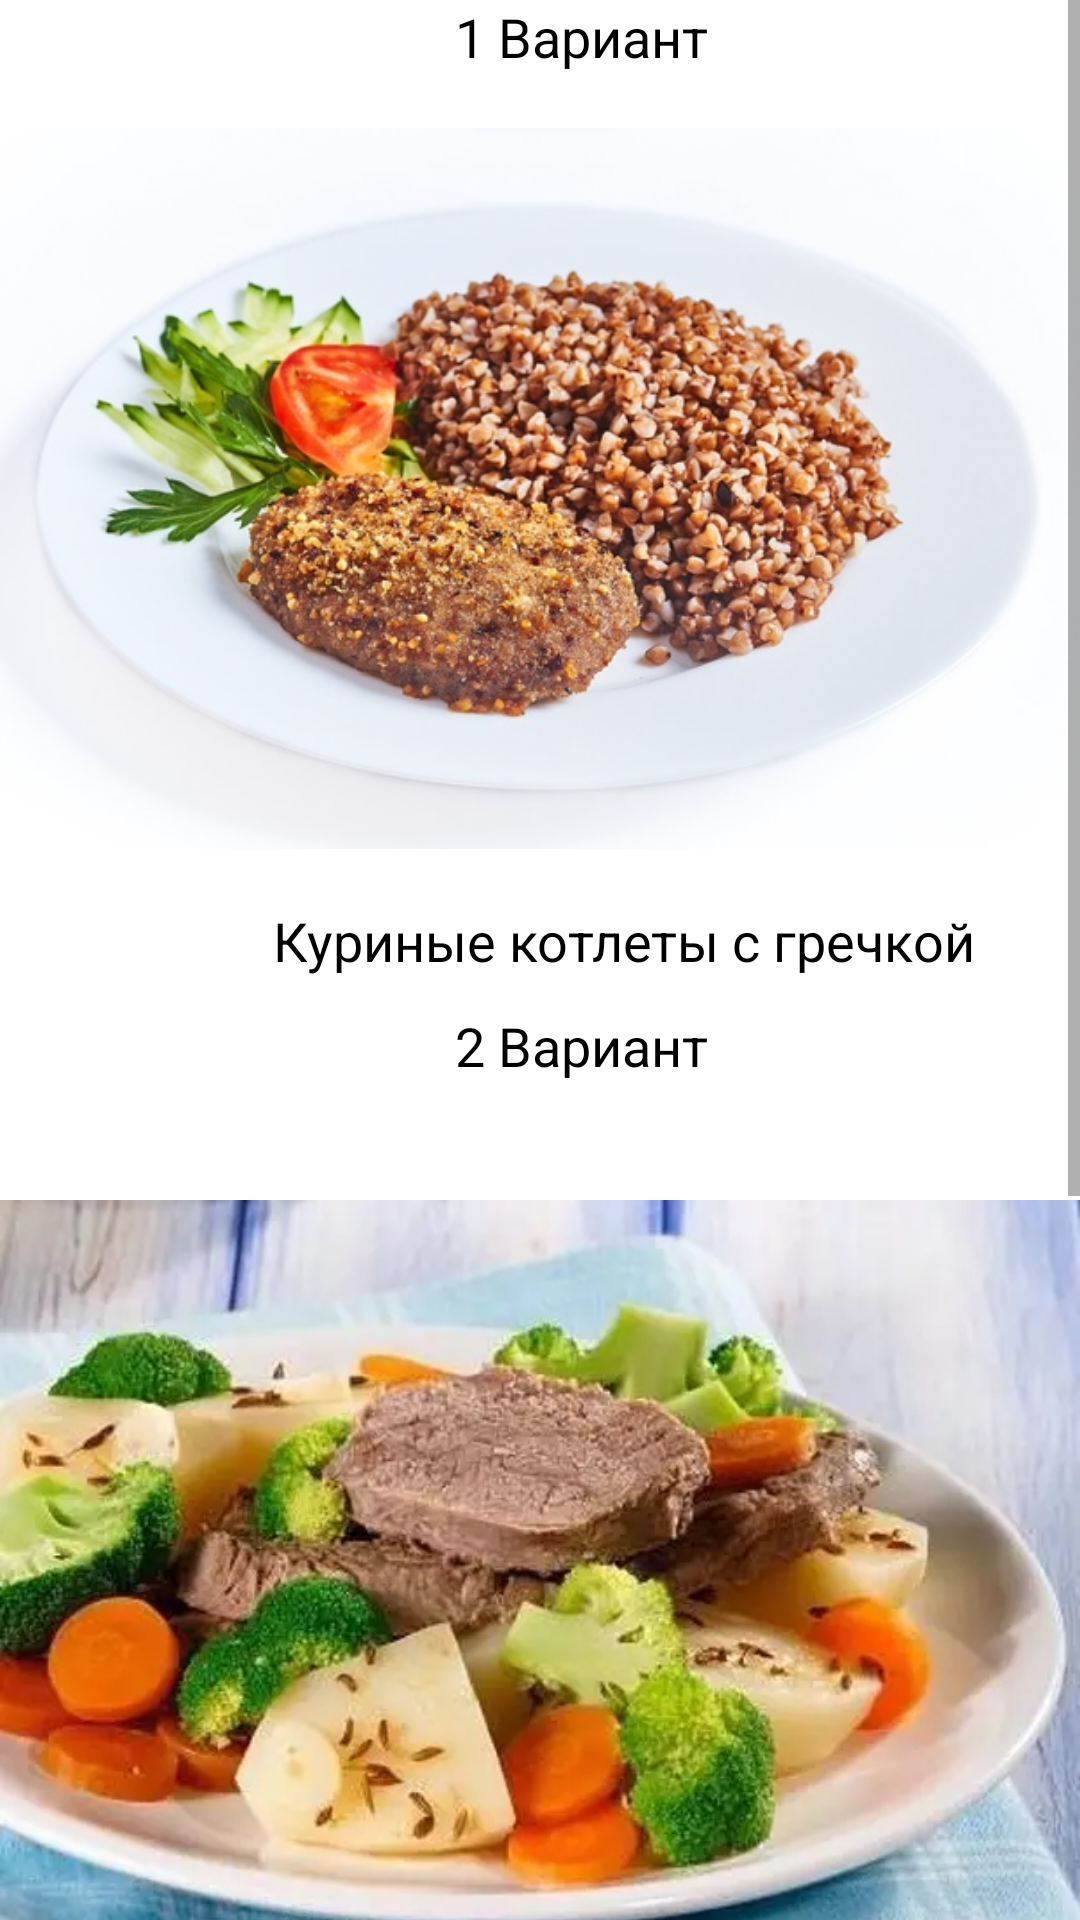

Reconstruct the res/layout file that produces this screen, plus the resources it refers to.
<!-- AndroidManifest.xml: application theme Theme.GoodFood -->
<!-- res/layout/activity_baby_dinner.xml -->
<?xml version="1.0" encoding="utf-8"?>
<androidx.constraintlayout.widget.ConstraintLayout xmlns:android="http://schemas.android.com/apk/res/android"
    xmlns:app="http://schemas.android.com/apk/res-auto"
    xmlns:tools="http://schemas.android.com/tools"
    android:layout_width="match_parent"
    android:layout_height="match_parent"
    tools:context=".BabyActivityDinner">

    <ScrollView
        android:layout_width="match_parent"
        android:layout_height="match_parent"
        app:layout_constraintBottom_toBottomOf="parent"
        app:layout_constraintEnd_toEndOf="parent"
        app:layout_constraintStart_toStartOf="parent"
        app:layout_constraintTop_toTopOf="parent">

        <LinearLayout
            android:layout_width="match_parent"
            android:layout_height="wrap_content"
            android:orientation="vertical" >

            <TextView
                android:id="@+id/textView34"
                android:layout_width="wrap_content"
                android:layout_height="wrap_content"
                android:textColor="@color/black"
                android:textSize="18dp"
                android:text="                                   1 Вариант" />

            <ImageView
                android:id="@+id/imageView6"
                android:layout_width="match_parent"
                android:layout_height="277dp"
                app:srcCompat="@drawable/img_9" />

            <TextView
                android:id="@+id/textView35"
                android:layout_width="match_parent"
                android:layout_height="35dp"
                android:text="                     Куриные котлеты с гречкой"
                android:textColor="@color/black"
                android:textSize="18dp" />

            <TextView
                android:id="@+id/textView36"
                android:layout_width="match_parent"
                android:layout_height="wrap_content"
                android:textColor="@color/black"
                android:textSize="18dp"
                android:text="                                   2 Вариант" />

            <ImageView
                android:id="@+id/imageView7"
                android:layout_width="match_parent"
                android:layout_height="365dp"
                app:srcCompat="@drawable/img_10" />

            <TextView
                android:id="@+id/textView37"
                android:layout_width="match_parent"
                android:layout_height="32dp"
                android:text="                  Говядина с овощами на пару"
                android:textColor="@color/black"
                android:textSize="18dp" />

            <TextView
                android:id="@+id/textView38"
                android:layout_width="match_parent"
                android:layout_height="wrap_content"
                android:textColor="@color/black"
                android:textSize="18dp"
                android:text="                                  3 Вариант" />

            <ImageView
                android:id="@+id/imageView8"
                android:layout_width="match_parent"
                android:layout_height="wrap_content"
                app:srcCompat="@drawable/img_11" />

            <TextView
                android:id="@+id/textView39"
                android:layout_width="match_parent"
                android:layout_height="wrap_content"
                android:textSize="18dp"
                android:textColor="@color/black"
                android:text="     Запеканка из цветной капусты + стакан кефира" />
        </LinearLayout>
    </ScrollView>

</androidx.constraintlayout.widget.ConstraintLayout>
<!-- resources referenced by this layout -->
<resources>
  <!-- drawable img_10: png bitmap (drawable, 638637 bytes) -->
  <!-- drawable img_11: png bitmap (drawable, 183784 bytes) -->
  <!-- drawable img_9: png bitmap (drawable, 322790 bytes) -->
  <style name="Theme.GoodFood" parent="Theme.MaterialComponents.DayNight.DarkActionBar">
          
          <item name="colorPrimary">@color/purple_500</item>
          <item name="colorPrimaryVariant">@color/purple_700</item>
          <item name="colorOnPrimary">@color/white</item>
          
          <item name="colorSecondary">@color/teal_200</item>
          <item name="colorSecondaryVariant">@color/teal_700</item>
          <item name="colorOnSecondary">@color/black</item>
          
          <item name="android:statusBarColor">?attr/colorPrimaryVariant</item>
          
      </style>
  <!-- not gathered from this repository: default colours our renderer supplied (Android Studio template values) -->
  <color name="purple_500">#FF6200EE</color>
  <color name="purple_700">#FF3700B3</color>
  <color name="teal_200">#FF03DAC5</color>
  <color name="teal_700">#FF018786</color>
  <color name="black">#FF000000</color>
  <color name="white">#FFFFFFFF</color>
</resources>
